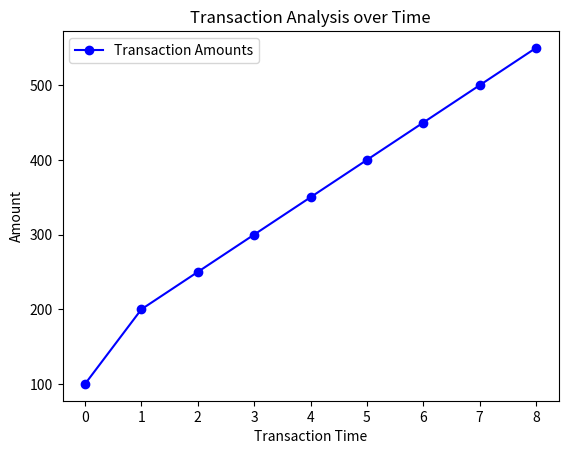
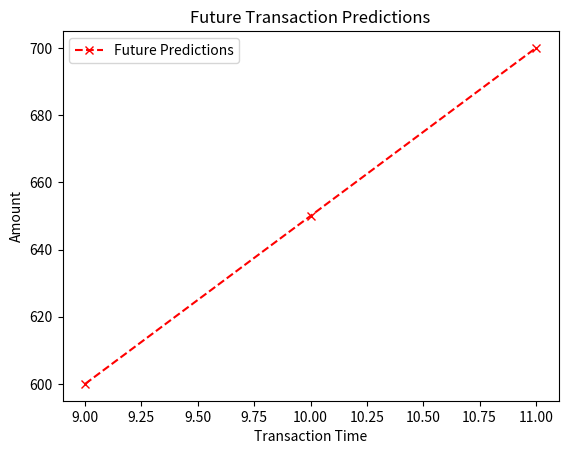

The matplotlib source for these figures, in order:
import matplotlib.pyplot as plt
import numpy as np

# Sample transaction data (amounts)
transaction_amounts = np.array([100, 200, 250, 300, 350, 400, 450, 500, 550])

# Generate time points for the transactions
transaction_time = np.arange(len(transaction_amounts))

# Plot the transaction amounts over time
plt.figure()
plt.plot(transaction_time, transaction_amounts, marker='o', linestyle='-', color='b', label='Transaction Amounts')
plt.xlabel('Transaction Time')
plt.ylabel('Amount')
plt.title('Transaction Analysis over Time')
plt.legend()

# Save the plot instead of showing it
plt.savefig('transaction_analysis_over_time.png')  # Save the plot
print("Plot saved as 'transaction_analysis_over_time.png'")

# Predict future transaction amounts (simple extrapolation)
future_transactions = np.array([600, 650, 700])
future_time = np.arange(len(transaction_amounts), len(transaction_amounts) + len(future_transactions))

# Plot the future transaction predictions
plt.figure()
plt.plot(future_time, future_transactions, marker='x', linestyle='--', color='r', label='Future Predictions')
plt.xlabel('Transaction Time')
plt.ylabel('Amount')
plt.title('Future Transaction Predictions')
plt.legend()

# Save the second plot as well
plt.savefig('future_transaction_predictions.png')  # Save the plot
print("Future predictions plot saved as 'future_transaction_predictions.png'")

# Print future predictions
print("Future Predictions:", future_transactions)
